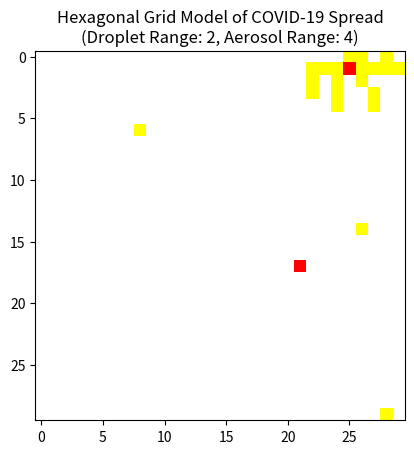

Python code for this plot:
import numpy as np
import matplotlib.pyplot as plt
import matplotlib.colors as mcolors
import matplotlib.animation as animation
import math

# Health status constants
SUSCEPTIBLE = 0
EXPOSED = 1
INFECTED = 2
RECOVERED = 3
DEAD = 4

# Model parameters
P_EI = 0.1   # Probability of an exposed individual becoming infected
P_IR = 0.05  # Probability of an infected individual recovering
P_ID = 0.01  # Probability of an infected individual dying

infection_duration = 14

# Mutation effects
mutation_effect = {
    'P_EI': 0.3,   # After mutation, increased pathogenicity
    'P_ID': 0.005  # After mutation, decreased death rate
}

# Create hexagonal grid
def create_hexagonal_grid(side_length):
    q, r = side_length, side_length
    grid = np.zeros((q, r))
    return grid

# Initialize node states
def initialize_node_states(grid):
    q, r = grid.shape
    for i in range(q):
        for j in range(r):
            grid[i, j] = SUSCEPTIBLE

# Seed initial infections
def seed_infections(grid, num_initial_infections):
    q, r = grid.shape
    initial_infections = np.random.choice(q * r, num_initial_infections, replace=False)
    for index in initial_infections:
        i, j = np.unravel_index(index, (q, r))
        grid[i, j] = EXPOSED

# Get contact neighbors for hexagonal grid (contact transmission)
def get_contact_neighbors(i, j, q, r):
    neighbors = []
    directions = [(+1, 0), (-1, 0), (0, +1), (0, -1), (+1, -1), (-1, +1)]
    for dir in directions:
        ni, nj = i + dir[0], j + dir[1]
        if 0 <= ni < q and 0 <= nj < r:
            neighbors.append((ni, nj))
    return neighbors

# Get aerosol neighbors within aerosol range for hexagonal grid
def get_aerosol_neighbors(i, j, q, r, aerosol_range):
    neighbors = []
    for ni in range(max(0, i - aerosol_range), min(q, i + aerosol_range + 1)):
        for nj in range(max(0, j - aerosol_range), min(r, j + aerosol_range + 1)):
            if (ni, nj) != (i, j):
                distance = math.sqrt((ni - i) ** 2 + (nj - j) ** 2)
                if distance <= aerosol_range:
                    neighbors.append((ni, nj, distance))
    return neighbors

# Update node states (including droplet and aerosol transmission)
def update_node_states(grid, droplet_range, aerosol_range):
    global P_ID
    q, r = grid.shape
    new_grid = grid.copy()
    for i in range(q):
        for j in range(r):
            if grid[i, j] == SUSCEPTIBLE:
                # Contact transmission range
                contact_neighbors = get_contact_neighbors(i, j, q, r)
                for ni, nj in contact_neighbors:
                    if grid[ni, nj] == INFECTED and np.random.rand() < (P_EI + mutation_effect['P_EI']):
                        new_grid[i, j] = EXPOSED
                        break
                # Droplet transmission range
                droplet_neighbors = get_aerosol_neighbors(i, j, q, r, droplet_range)
                for ni, nj, distance in droplet_neighbors:
                    if grid[ni, nj] == INFECTED and np.random.rand() < (P_EI + mutation_effect['P_EI']) * math.exp(-0.5 * distance):
                        new_grid[i, j] = EXPOSED
                        break
                # Aerosol transmission range
                aerosol_neighbors = get_aerosol_neighbors(i, j, q, r, aerosol_range)
                for ni, nj, distance in aerosol_neighbors:
                    if grid[ni, nj] == INFECTED and np.random.rand() < (P_EI + mutation_effect['P_EI']) * math.exp(-0.1 * distance):
                        new_grid[i, j] = EXPOSED
                        break
            elif grid[i, j] == EXPOSED:
                if np.random.rand() < (P_EI + mutation_effect['P_EI']):
                    new_grid[i, j] = INFECTED
            elif grid[i, j] == INFECTED:
                if np.random.rand() < P_IR:
                    new_grid[i, j] = RECOVERED
                elif np.random.rand() < (P_ID - mutation_effect['P_ID']):
                    new_grid[i, j] = DEAD
    return new_grid

# Create hexagonal grid
side_length = 30
grid = create_hexagonal_grid(side_length)

# Initialize node states and seed initial infections
initialize_node_states(grid)
seed_infections(grid, num_initial_infections=5)

# Plot dynamic spread of hexagonal grid (with droplet and aerosol transmission)
def plot_hexagonal_grid(grid, droplet_range, aerosol_range):
    q, r = grid.shape
    fig, ax = plt.subplots()
    cmap = mcolors.ListedColormap(['white', 'yellow', 'red', 'green', 'black'])
    bounds = [0, 1, 2, 3, 4, 5]
    norm = mcolors.BoundaryNorm(bounds, cmap.N)

    img = ax.imshow(grid, cmap=cmap, norm=norm)

    def update(frame):
        nonlocal grid
        grid = update_node_states(grid, droplet_range, aerosol_range)
        img.set_array(grid)
        return img,

    ani = animation.FuncAnimation(fig, update, frames=100, blit=True, interval=200)
    plt.title(f'Hexagonal Grid Model of COVID-19 Spread\n(Droplet Range: {droplet_range}, Aerosol Range: {aerosol_range})')
    plt.show()

# Calculate final death count and death rate at stable state
def calculate_final_stats_at_stable_state(grid, droplet_range, aerosol_range, max_iterations):
    current_grid = grid.copy()
    for _ in range(max_iterations):
        new_grid = update_node_states(current_grid, droplet_range, aerosol_range)
        if np.array_equal(new_grid, current_grid):
            break
        current_grid = new_grid

    total_nodes = current_grid.size
    dead_nodes = np.count_nonzero(current_grid == DEAD)
    death_rate = dead_nodes / total_nodes
    return dead_nodes, death_rate

# Execute animation
droplet_range = 2  # Droplet transmission range
aerosol_range = 4  # Aerosol transmission range
plot_hexagonal_grid(grid, droplet_range, aerosol_range)

# Calculate and print final death count and death rate at stable state
max_iterations = 100  # Maximum iterations to reach stable state
final_death_count, final_death_rate = calculate_final_stats_at_stable_state(grid, droplet_range, aerosol_range, max_iterations)
print(f"Final death count at stable state: {final_death_count}")
print(f"Final death rate at stable state: {final_death_rate:.2%}")
